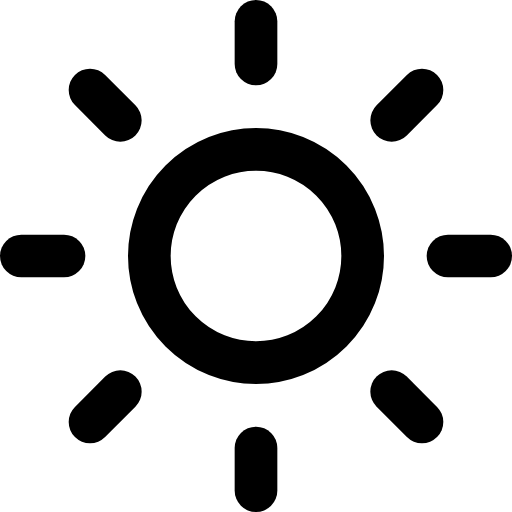
t = 0.00 s
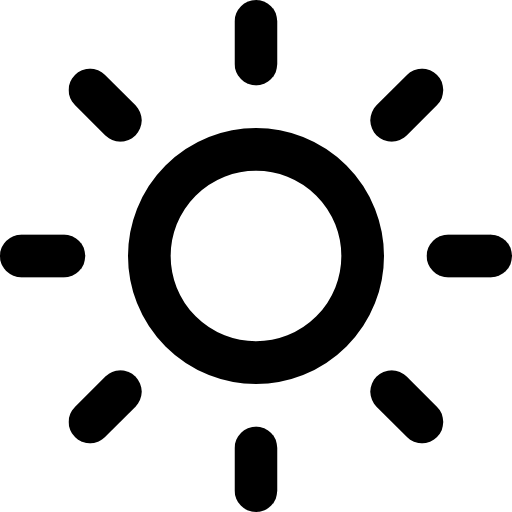
t = 1.50 s
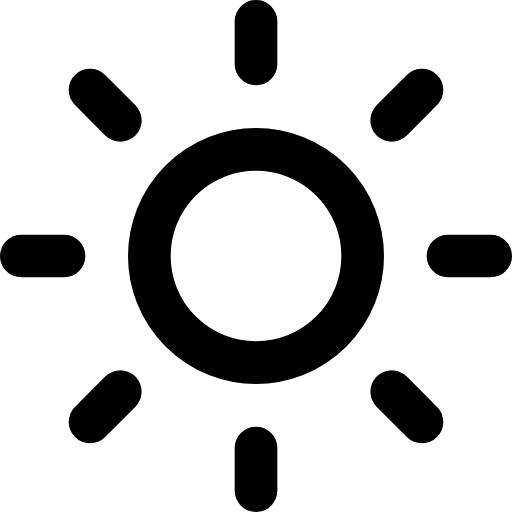
t = 3.00 s
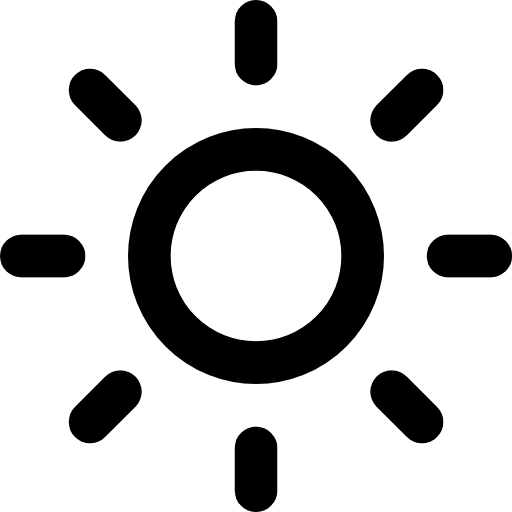
t = 4.50 s

The animated SVG that drew these frames (rendered in a browser with its animation timeline set to each time). Animation: 1 CSS @keyframes rule; one cycle of 6.00 s, repeats indefinitely.

<svg xmlns="http://www.w3.org/2000/svg" viewBox="0 0 24 24" fill="none" stroke="currentColor" stroke-width="2" stroke-linecap="round" stroke-linejoin="round">
  <style>@keyframes kfGunesIsinDon {
  0% { transform: rotate(0deg); }
  100% { transform: rotate(360deg); }
}
.fx-gunes-isin { transform-origin: 50% 50%; transform-box: view-box; animation: kfGunesIsinDon 6s linear infinite; }
</style><circle cx="12" cy="12" r="5" /><g class="fx-gunes-isin"><line x1="12" y1="1" x2="12" y2="3" /><line x1="12" y1="21" x2="12" y2="23" /><line x1="4.22" y1="4.22" x2="5.64" y2="5.64" /><line x1="18.36" y1="18.36" x2="19.78" y2="19.78" /><line x1="1" y1="12" x2="3" y2="12" /><line x1="21" y1="12" x2="23" y2="12" /><line x1="4.22" y1="19.78" x2="5.64" y2="18.36" /><line x1="18.36" y1="5.64" x2="19.78" y2="4.22" /></g>
</svg>